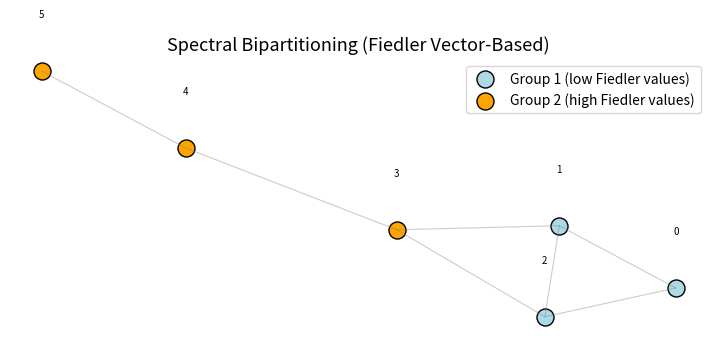
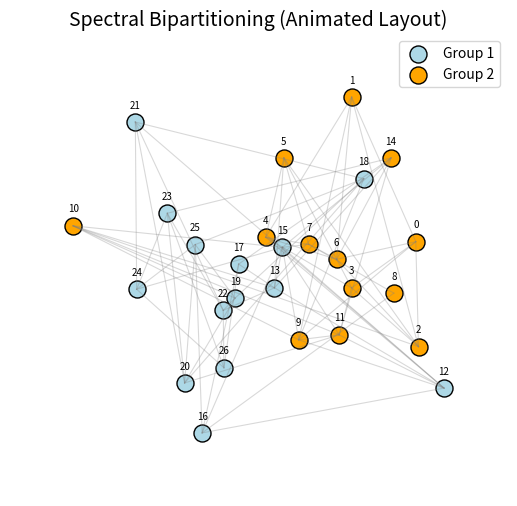

Generate these figures, in order, with matplotlib:
# [redacted]

import numpy as np
import matplotlib.pyplot as plt
import matplotlib.animation as animation

def calculate_laplacian(A):
    degree_matrix = np.diag(A.sum(axis=1))
    L = degree_matrix - A
    return L

def computefiedler(L):
    eigenvalues, eigenvectors = np.linalg.eigh(L)
    lambda2 = eigenvalues[1]
    fiedler_pos = np.where(eigenvalues.real == np.sort(eigenvalues.real)[1])[0][0]
    fiedler_vector = np.transpose(eigenvectors)[fiedler_pos]
    return lambda2, fiedler_vector

def bipartite(fiedler_vector):
    median = np.median(fiedler_vector)
    group1 = np.where(fiedler_vector <= median)[0]
    group2 = np.where(fiedler_vector > median)[0]

    return group1, group2

def visualize(n, A, group1, group2, steps=500, k=0.6, repulsion=0.05, lr=0.01):
    """
    n          : number of vertices
    A          : adjacency matrix
    group1/2   : node indices for bipartitioning
    steps      : number of layout iterations
    k          : spring constant (edge attraction)
    repulsion  : repulsion factor between all nodes
    lr         : learning rate (step size for updates)
    """
    np.random.seed(0)
    pos = np.random.randn(n, 2)  # random starting positions in 2D space

    # Ensure binary adjacency matrix
    A = (A > 0).astype(float)

    for _ in range(steps):
        forces = np.zeros_like(pos)

        # --- Repulsion (Coulomb-like) ---
        for i in range(n):
            diff = pos[i] - pos              # vector from others to node i
            dist2 = np.sum(diff**2, axis=1) + 1e-4  # squared distances
            repulse = repulsion * diff / dist2[:, None]
            forces[i] += np.sum(repulse, axis=0)    # sum of all repulsion forces

        # --- Attraction (Spring-like) ---
        for i in range(n):
            neighbors = np.where(A[i] > 0)[0]
            for j in neighbors:
                diff = pos[i] - pos[j]
                forces[i] -= k * diff  # pull connected nodes closer

        # --- Update positions ---
        pos += lr * forces
        pos -= np.mean(pos, axis=0)  # center graph each step

    # --- Plot graph ---
    plt.figure(figsize=(9, 6))
    plt.title("Spectral Bipartitioning (Fiedler Vector-Based)", fontsize=13)

    # Draw edges (light gray lines)
    for i in range(n):
        for j in range(i + 1, n):
            if A[i, j] > 0:
                plt.plot([pos[i, 0], pos[j, 0]],
                         [pos[i, 1], pos[j, 1]],
                         color='gray', alpha=0.4, linewidth=0.8)

    # Draw nodes by partition color
    plt.scatter(pos[group1, 0], pos[group1, 1],
                c='lightblue', s=150, edgecolors='k', label='Group 1 (low Fiedler values)')
    plt.scatter(pos[group2, 0], pos[group2, 1],
                c='orange', s=150, edgecolors='k', label='Group 2 (high Fiedler values)')

    # Label each node by its index
    for i in range(n):
        plt.text(pos[i, 0], pos[i, 1] + 0.15, str(i),
                 ha='center', va='center', fontsize=7)

    plt.axis('off')
    plt.gca().set_aspect('equal')
    plt.legend()
    plt.show()

def visualize_animated(n, A, group1, group2, steps=200, spring_strength=0.6, repulsion_strength=0.05, learning_rate=0.01):
    np.random.seed(0)
    pos = np.random.randn(n, 2)
    A = (A > 0).astype(float)

    fig, ax = plt.subplots(figsize=(9, 6))
    ax.set_title("Spectral Bipartitioning (Animated Layout)", fontsize=14)
    ax.axis('off')
    ax.set_aspect('equal')

    # --- Initialize edges ---
    edges = []
    for i in range(n):
        for j in range(i + 1, n):
            if A[i, j] > 0:
                line, = ax.plot([], [], color='gray', alpha=0.3, linewidth=0.8)
                edges.append((i, j, line))

    # --- Initialize nodes and labels ---
    scat1 = ax.scatter([], [], c='lightblue', s=150, edgecolors='k', label='Group 1')
    scat2 = ax.scatter([], [], c='orange', s=150, edgecolors='k', label='Group 2')
    labels = [ax.text(0, 0, str(i), ha='center', va='center', fontsize=7) for i in range(n)]
    ax.legend()

    # --- Pause control ---
    paused = False
    def on_click(event):
        nonlocal paused
        paused = not paused

    fig.canvas.mpl_connect('key_press_event', lambda event: on_click(event) if event.key == ' ' else None)

    def update_positions():
        nonlocal pos
        forces = np.zeros_like(pos)

        for i in range(n):
            diff = pos[i] - pos
            dist2 = np.sum(diff**2, axis=1) + 1e-4
            repulse = repulsion_strength * diff / dist2[:, None]
            forces[i] += np.sum(repulse, axis=0)

        for i in range(n):
            neighbors = np.where(A[i] > 0)[0]
            for j in neighbors:
                diff = pos[i] - pos[j]
                forces[i] -= spring_strength * diff

        pos += learning_rate * forces
        pos -= np.mean(pos, axis=0)
        max_range = np.max(np.linalg.norm(pos, axis=1))
        if max_range > 0:
            pos /= max_range

    def animate(frame):
        if not paused:
            update_positions()

        for (i, j, line) in edges:
            line.set_data([pos[i, 0], pos[j, 0]], [pos[i, 1], pos[j, 1]])

        scat1.set_offsets(pos[group1])
        scat2.set_offsets(pos[group2])

        for i in range(n):
            labels[i].set_position((pos[i, 0], pos[i, 1] + 0.08))

        margin = 0.3
        x_min, x_max = pos[:, 0].min() - margin, pos[:, 0].max() + margin
        y_min, y_max = pos[:, 1].min() - margin, pos[:, 1].max() + margin
        ax.set_xlim(x_min, x_max)
        ax.set_ylim(y_min, y_max)

        return [line for (_, _, line) in edges] + [scat1, scat2] + labels

    ani = animation.FuncAnimation(fig, animate, frames=steps, interval=50, blit=True, repeat=False)
    plt.show()


def main():
    #Test
    A = np.array([
    [0, 1, 1, 0, 0, 0],
    [1, 0, 1, 1, 0, 0],
    [1, 1, 0, 1, 0, 0],
    [0, 1, 1, 0, 1, 0],
    [0, 0, 0, 1, 0, 1],
    [0, 0, 0, 0, 1, 0]
    ], dtype=float)

    B = np.array([
    # Cluster 1 (0–8)
    [0,1,1,1,0,0,1,0,0,  1,0,0,0,0,0,0,0,0,  0,0,0,0,0,0,0,0,0],
    [1,0,1,0,1,0,1,0,0,  1,0,0,0,0,0,0,0,0,  0,0,0,0,0,0,0,0,0],
    [1,1,0,1,0,1,1,0,0,  0,1,0,0,0,0,0,0,0,  0,0,0,0,0,0,0,0,0],
    [1,0,1,0,1,0,1,0,0,  0,0,1,0,0,0,0,0,0,  0,0,0,0,0,0,0,0,0],
    [0,1,0,1,0,1,1,1,0,  0,0,0,1,0,0,0,0,0,  0,0,0,0,0,0,0,0,0],
    [0,0,1,0,1,0,1,1,0,  0,0,0,0,1,0,0,0,0,  0,0,0,0,0,0,0,0,0],
    [1,1,1,1,1,1,0,1,0,  0,0,0,0,0,1,0,0,0,  0,0,0,0,0,0,0,0,0],
    [0,0,0,0,1,1,1,0,1,  0,0,0,0,0,0,1,0,0,  0,0,0,0,0,0,0,0,0],
    [0,0,0,0,0,0,0,1,0,  0,0,0,0,0,0,0,1,0,  0,0,0,0,0,0,0,0,0],

    # Cluster 2 (9–17)
    [1,1,0,0,0,0,0,0,0,  0,1,1,1,0,0,1,0,0,  1,0,0,0,0,0,0,0,0],
    [0,0,1,0,0,0,0,0,0,  1,0,1,0,1,0,1,0,0,  0,1,0,0,0,0,0,0,0],
    [0,0,0,1,0,0,0,0,0,  1,1,0,1,0,1,1,0,0,  0,0,1,0,0,0,0,0,0],
    [0,0,0,0,1,0,0,0,0,  1,0,1,0,1,0,1,1,0,  0,0,0,1,0,0,0,0,0],
    [0,0,0,0,0,1,0,0,0,  0,1,0,1,0,1,1,0,1,  0,0,0,0,1,0,0,0,0],
    [0,0,0,0,0,0,1,0,0,  0,0,1,0,1,0,1,0,1,  0,0,0,0,0,1,0,0,0],
    [0,0,0,0,0,0,0,1,0,  1,1,1,1,1,1,0,1,0,  0,0,0,0,0,0,1,0,0],
    [0,0,0,0,0,0,0,0,1,  0,0,0,1,0,0,1,0,1,  0,0,0,0,0,0,0,1,0],
    [0,0,0,0,0,0,0,0,0,  0,0,0,0,1,0,0,1,0,  0,0,0,0,0,0,0,0,1],

    # Cluster 3 (18–26)
    [0,0,0,0,0,0,0,0,0,  1,0,0,0,0,0,0,0,0,  0,1,1,1,0,0,0,1,0],
    [0,0,0,0,0,0,0,0,0,  0,1,0,0,0,0,0,0,0,  1,0,1,0,1,0,0,1,0],
    [0,0,0,0,0,0,0,0,0,  0,0,1,0,0,0,0,0,0,  1,1,0,1,0,1,0,1,0],
    [0,0,0,0,0,0,0,0,0,  0,0,0,1,0,0,0,0,0,  1,0,1,0,1,0,1,0,0],
    [0,0,0,0,0,0,0,0,0,  0,0,0,0,1,0,0,0,0,  0,1,0,1,0,1,0,0,1],
    [0,0,0,0,0,0,0,0,0,  0,0,0,0,0,1,0,0,0,  0,0,1,0,1,0,1,0,1],
    [0,0,0,0,0,0,0,0,0,  0,0,0,0,0,0,1,0,0,  0,0,0,1,0,1,0,1,1],
    [0,0,0,0,0,0,0,0,0,  0,0,0,0,0,0,0,1,0,  1,1,0,0,1,0,1,0,0],
    [0,0,0,0,0,0,0,0,0,  0,0,0,0,0,0,0,0,1,  0,0,0,1,0,1,1,0,0]
    ], dtype=float)

    n = A.shape[0]
    L = calculate_laplacian(A)
    lambda2, fiedler_vector = computefiedler(L)
    print("Algebraic connectivity (λ2):", round(lambda2, 4))
    print("Fiedler vector:", np.round(fiedler_vector, 4))
    group1, group2 = bipartite(fiedler_vector)
    visualize(n, A, group1, group2)

    n = B.shape[0]
    L = calculate_laplacian(B)
    lambda2, fiedler_vector = computefiedler(L)
    print("Algebraic connectivity (λ2):", round(lambda2, 4))
    print("Fiedler vector:", np.round(fiedler_vector, 4))

    group1, group2 = bipartite(fiedler_vector)

    visualize_animated(n, B, group1, group2)

if __name__ == "__main__":
    main()